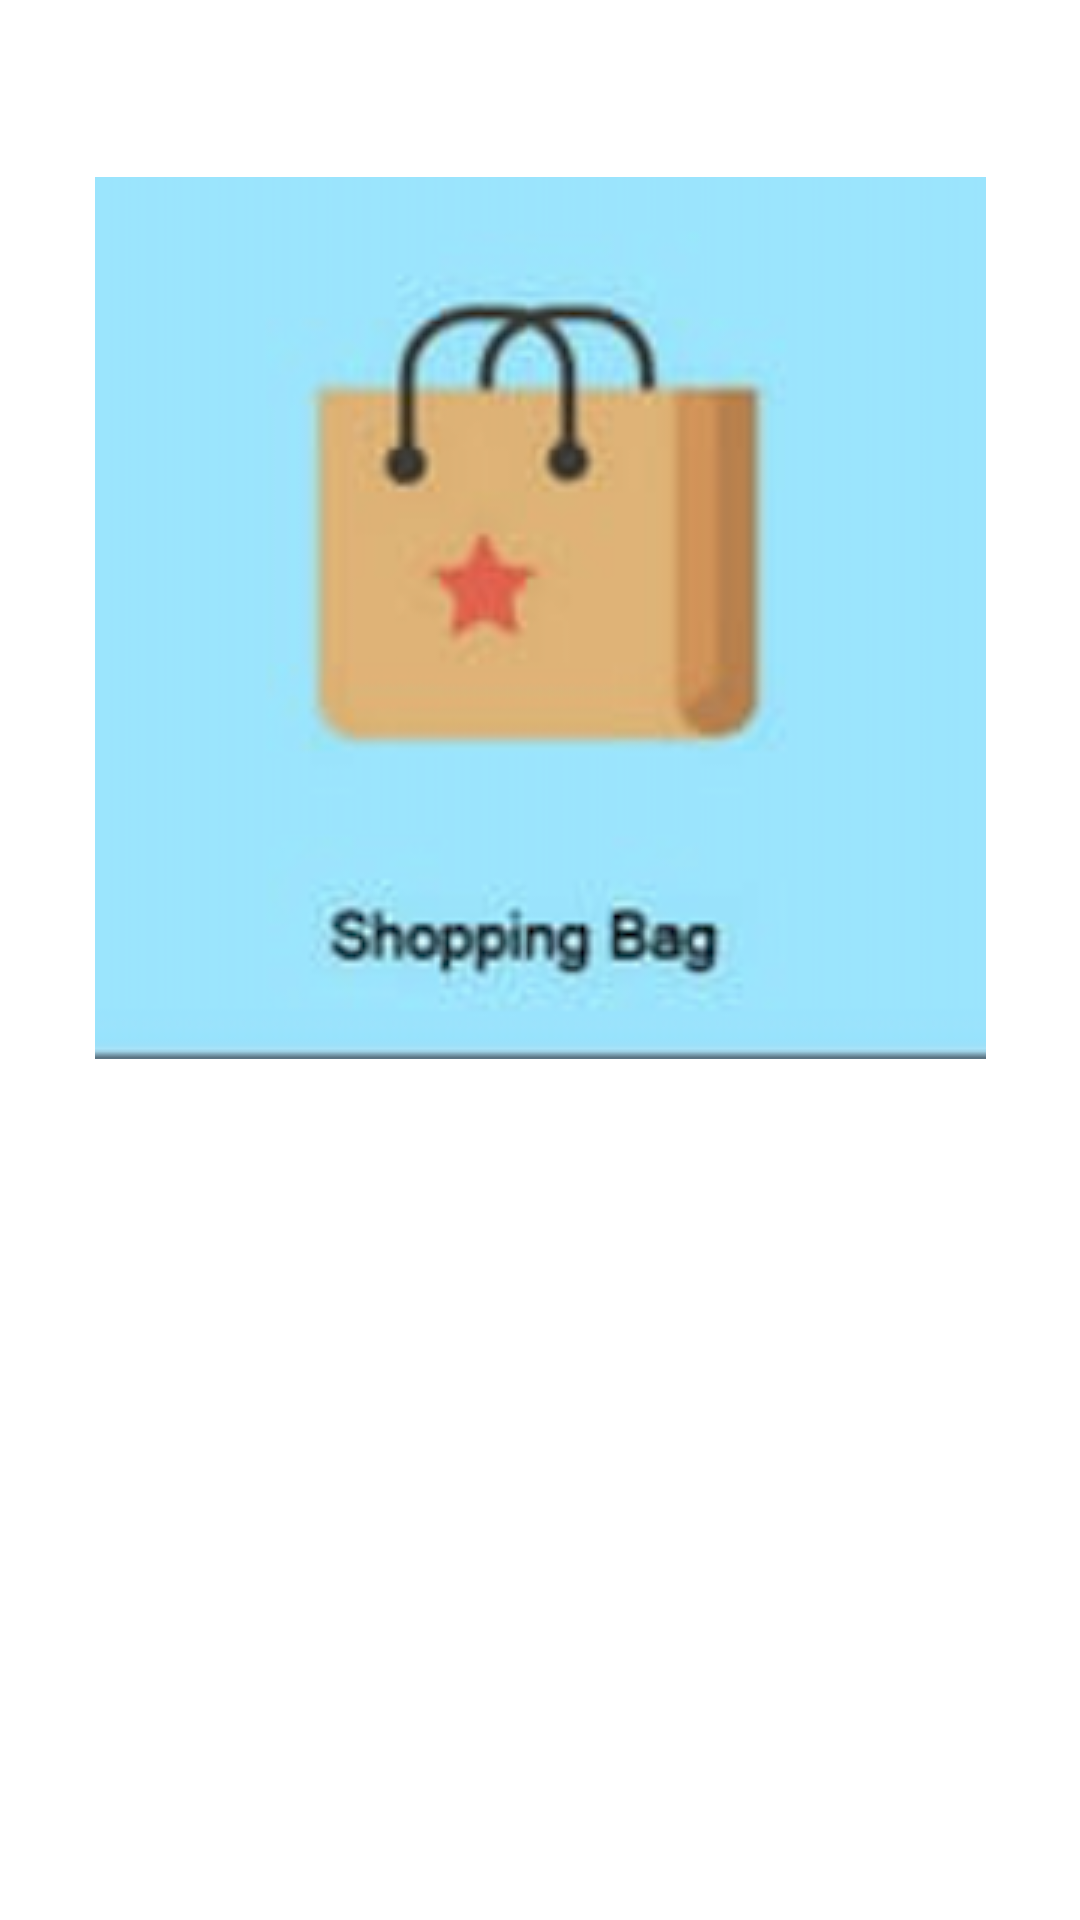

Android layout source for this screen:
<!-- AndroidManifest.xml: application theme Theme.ShoppingCategories -->
<!-- res/layout/activity_detail.xml -->
<?xml version="1.0" encoding="utf-8"?>
<androidx.constraintlayout.widget.ConstraintLayout xmlns:android="http://schemas.android.com/apk/res/android"
    xmlns:app="http://schemas.android.com/apk/res-auto"
    xmlns:tools="http://schemas.android.com/tools"
    android:layout_width="match_parent"
    android:layout_height="match_parent"
    tools:context=".DetailActivity">

    <ImageView
        android:id="@+id/imageShopView"
        android:layout_width="wrap_content"
        android:layout_height="wrap_content"
        app:layout_constraintBottom_toBottomOf="parent"
        app:layout_constraintEnd_toEndOf="parent"
        app:layout_constraintStart_toStartOf="parent"
        app:layout_constraintTop_toTopOf="parent"
        app:layout_constraintVertical_bias="0.171"
        app:srcCompat="@drawable/pic1" />

    <TextView
        android:id="@+id/details"
        android:layout_width="292dp"
        android:layout_height="245dp"
        android:text=""
        android:textSize="19sp"
        app:layout_constraintBottom_toBottomOf="parent"
        app:layout_constraintEnd_toEndOf="parent"
        app:layout_constraintStart_toStartOf="parent"
        app:layout_constraintTop_toBottomOf="@+id/imageView" />
</androidx.constraintlayout.widget.ConstraintLayout>
<!-- resources referenced by this layout -->
<resources>
  <!-- drawable pic1: png bitmap (drawable, 51782 bytes) -->
  <style name="Theme.ShoppingCategories" parent="Theme.MaterialComponents.DayNight.DarkActionBar">
          
          <item name="colorPrimary">@color/purple_500</item>
          <item name="colorPrimaryVariant">@color/purple_700</item>
          <item name="colorOnPrimary">@color/white</item>
          
          <item name="colorSecondary">@color/teal_200</item>
          <item name="colorSecondaryVariant">@color/teal_700</item>
          <item name="colorOnSecondary">@color/black</item>
          
          <item name="android:statusBarColor">?attr/colorPrimaryVariant</item>
          
      </style>
  <!-- not gathered from this repository: default colours our renderer supplied (Android Studio template values) -->
  <color name="purple_500">#FF6200EE</color>
  <color name="purple_700">#FF3700B3</color>
  <color name="teal_200">#FF03DAC5</color>
  <color name="teal_700">#FF018786</color>
  <color name="black">#FF000000</color>
  <color name="white">#FFFFFFFF</color>
</resources>
